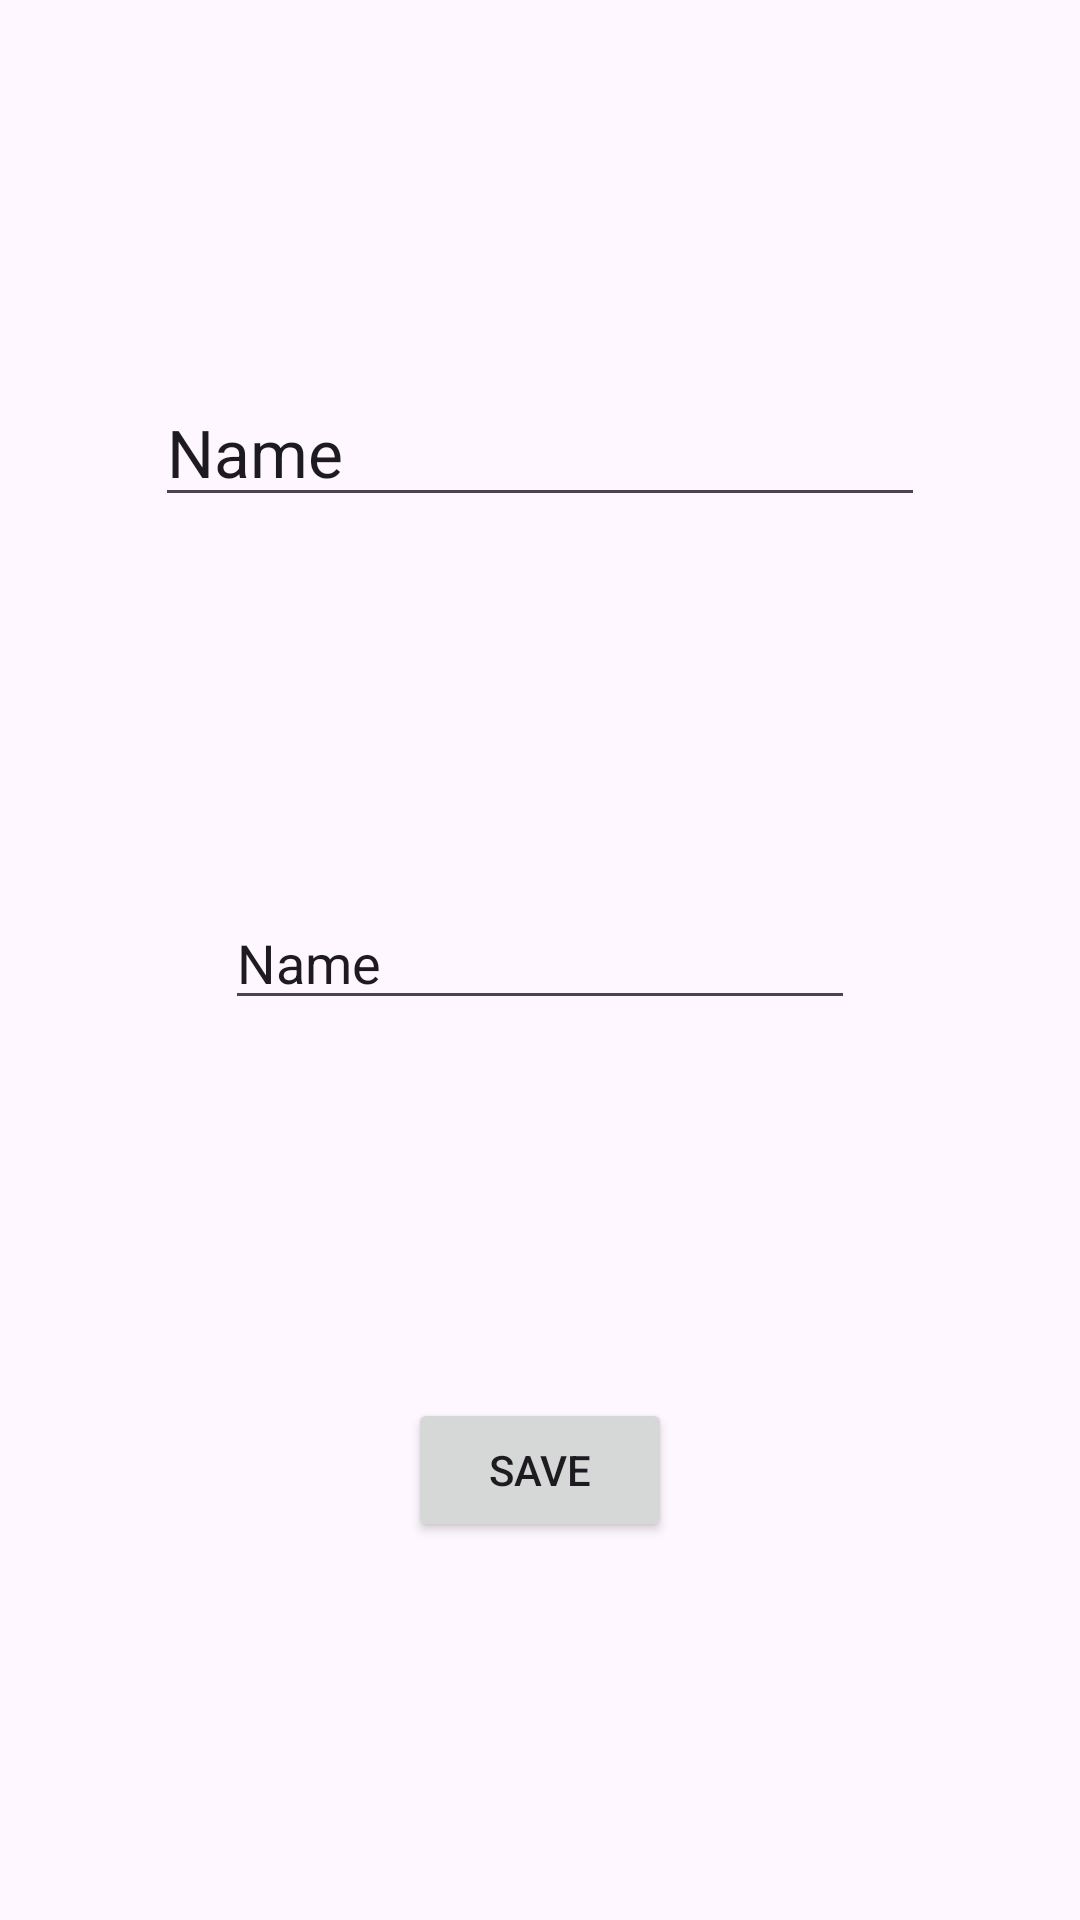

Layout XML and referenced resources for this Android screen:
<!-- AndroidManifest.xml: application theme Theme.ToDoList_Room_RecyclerView -->
<!-- res/layout/activity_edit_task.xml -->
<?xml version="1.0" encoding="utf-8"?>
<androidx.constraintlayout.widget.ConstraintLayout xmlns:android="http://schemas.android.com/apk/res/android"
    xmlns:app="http://schemas.android.com/apk/res-auto"
    xmlns:tools="http://schemas.android.com/tools"
    android:layout_width="match_parent"
    android:layout_height="match_parent"
    tools:context=".Edit_Task_Activity">

    <EditText
        android:id="@+id/editTextText"
        android:layout_width="wrap_content"
        android:layout_height="wrap_content"
        android:ems="10"
        android:inputType="text"
        android:text="Name"
        android:textSize="22sp"
        app:layout_constraintBottom_toTopOf="@+id/editTextText2"
        app:layout_constraintEnd_toEndOf="parent"
        app:layout_constraintHorizontal_bias="0.5"
        app:layout_constraintStart_toStartOf="parent"
        app:layout_constraintTop_toTopOf="parent"
        app:layout_constraintVertical_bias="0.5" />

    <EditText
        android:id="@+id/editTextText2"
        android:layout_width="wrap_content"
        android:layout_height="wrap_content"
        android:ems="10"
        android:inputType="text"
        android:text="Name"
        android:textSize="18sp"
        app:layout_constraintBottom_toTopOf="@+id/button"
        app:layout_constraintEnd_toEndOf="parent"
        app:layout_constraintHorizontal_bias="0.5"
        app:layout_constraintStart_toStartOf="parent"
        app:layout_constraintTop_toBottomOf="@+id/editTextText"
        app:layout_constraintVertical_bias="0.5" />

    <Button
        android:id="@+id/button"
        android:layout_width="wrap_content"
        android:layout_height="wrap_content"
        android:text="Save"
        app:layout_constraintBottom_toBottomOf="parent"
        app:layout_constraintEnd_toEndOf="parent"
        app:layout_constraintHorizontal_bias="0.5"
        app:layout_constraintStart_toStartOf="parent"
        app:layout_constraintTop_toBottomOf="@+id/editTextText2"
        app:layout_constraintVertical_bias="0.5" />

</androidx.constraintlayout.widget.ConstraintLayout>
<!-- resources referenced by this layout -->
<resources>
  <style name="Theme.ToDoList_Room_RecyclerView" parent="Base.Theme.ToDoList_Room_RecyclerView" />
  <style name="Base.Theme.ToDoList_Room_RecyclerView" parent="Theme.Material3.DayNight.NoActionBar">
          
          
      </style>
</resources>
